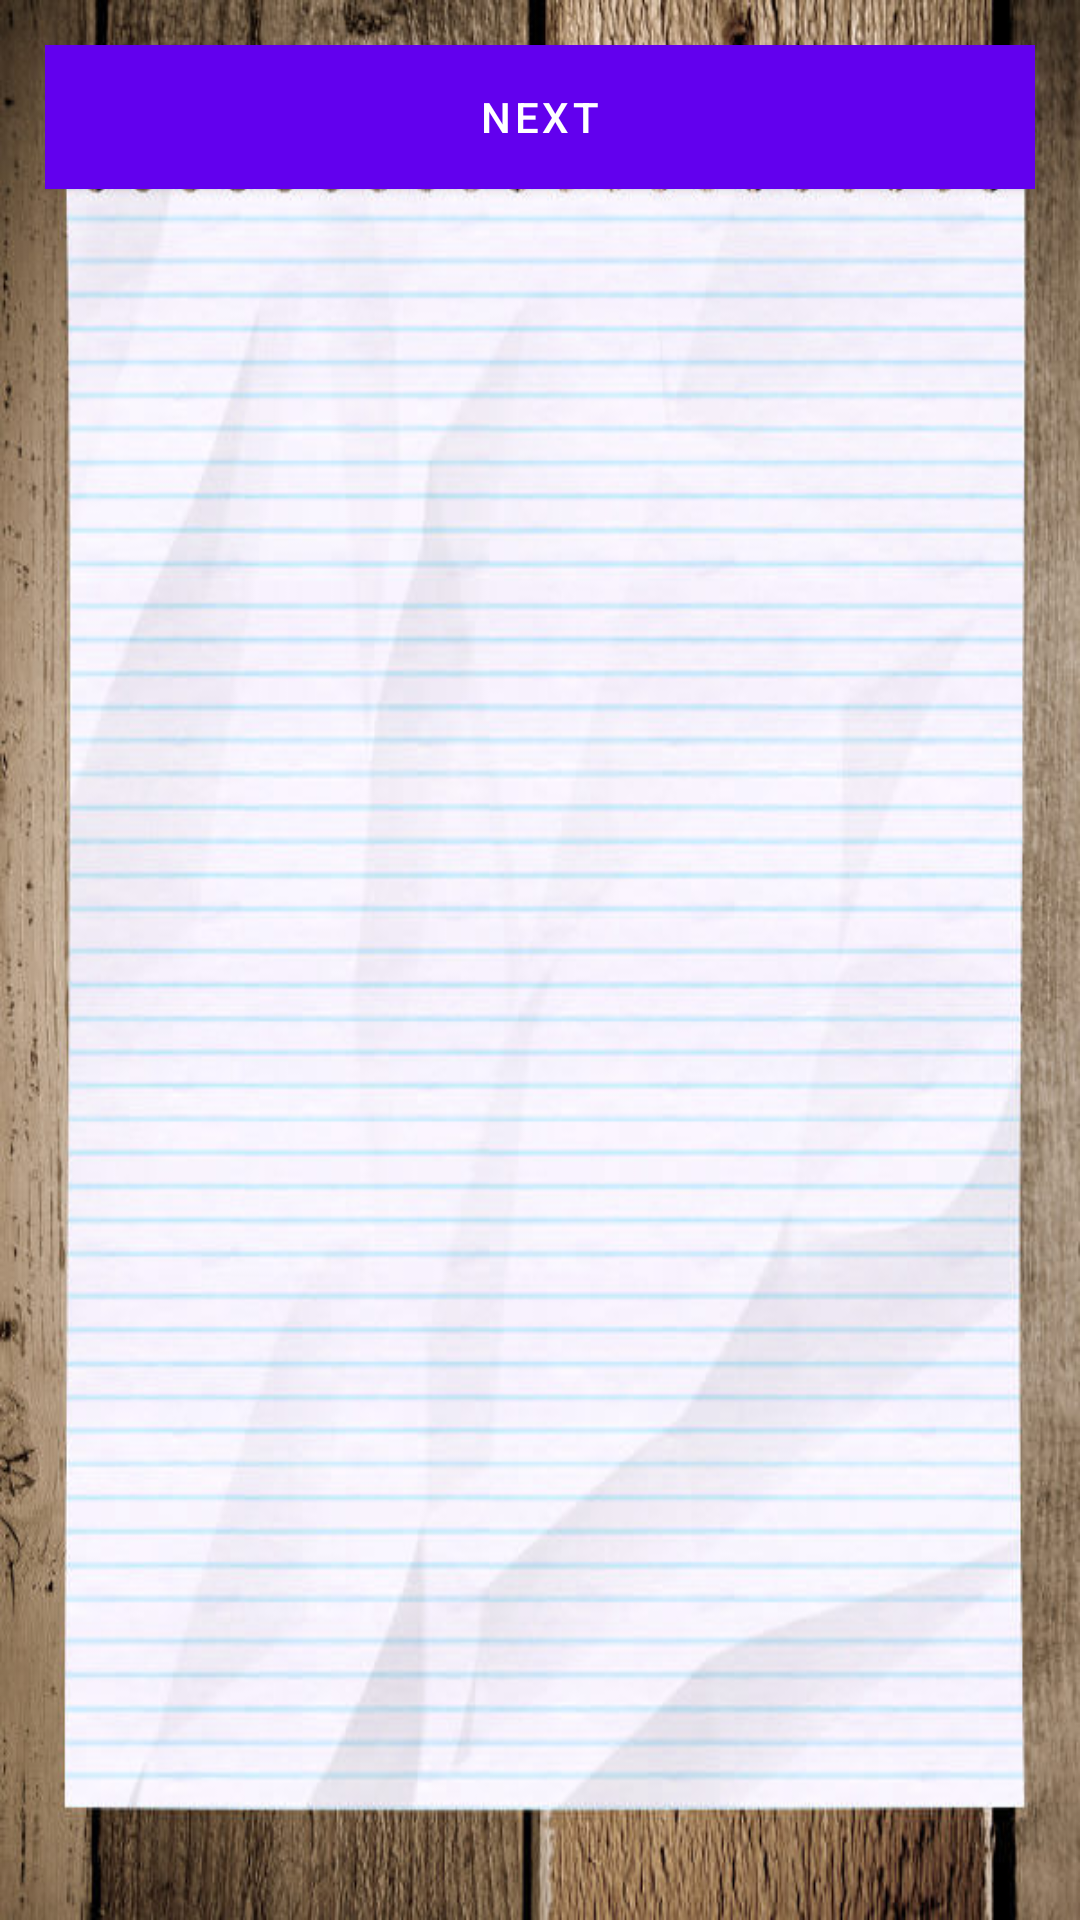

Produce the Android XML layout that renders to this screen, including the resource entries it uses.
<!-- AndroidManifest.xml: application theme Theme.MyVocabulary2 -->
<!-- res/layout/activity_play.xml -->
<?xml version="1.0" encoding="utf-8"?>
<LinearLayout xmlns:android="http://schemas.android.com/apk/res/android"
    xmlns:app="http://schemas.android.com/apk/res-auto"
    xmlns:tools="http://schemas.android.com/tools"
    android:layout_width="match_parent"
    android:layout_height="match_parent"
    android:padding="15dp"
    android:background="@drawable/background"
    android:orientation="vertical"
    tools:context="com.example.myvocabulary2.activities.PlayActivity">


    <Button
        android:id="@+id/btnNext"
        android:layout_width="match_parent"
        android:layout_height="wrap_content"
        android:background="@color/green_800"
        android:onClick="nextRound"
        android:text="Next" />

    <ListView
        android:id="@+id/playListView"
        android:layout_width="wrap_content"
        android:layout_height="599dp"
        android:layout_margin="10dp" />

</LinearLayout>
<!-- resources referenced by this layout -->
<resources>
  <color name="green_800">#558b2f</color>
  <!-- drawable background: jpg bitmap (drawable, 86132 bytes) -->
  <style name="Theme.MyVocabulary2" parent="Theme.MaterialComponents.DayNight.DarkActionBar">
          
          <item name="colorPrimary">@color/purple_500</item>
          <item name="colorPrimaryVariant">@color/purple_700</item>
          <item name="colorOnPrimary">@color/white</item>
          
          <item name="colorSecondary">@color/teal_200</item>
          <item name="colorSecondaryVariant">@color/teal_700</item>
          <item name="colorOnSecondary">@color/black</item>
          
          <item name="android:statusBarColor" tools:targetApi="l">?attr/colorPrimaryVariant</item>
          
      </style>
  <color name="purple_500">#FF6200EE</color>
  <color name="purple_700">#FF3700B3</color>
  <color name="white">#FFFFFFFF</color>
  <color name="teal_200">#FF03DAC5</color>
  <color name="teal_700">#FF018786</color>
  <color name="black">#FF000000</color>
</resources>
